11-way image classification set "dataset" from GitHub (jayx101/ObjectRecognition); label vocabulary: bulb, Fitbit, glasses, keys, Leatherman multi-tool, Nurofen, pliers, remote control, tape, trigger, trigger small.

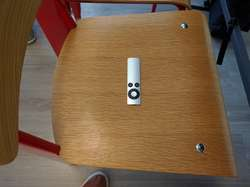
Label: remote control

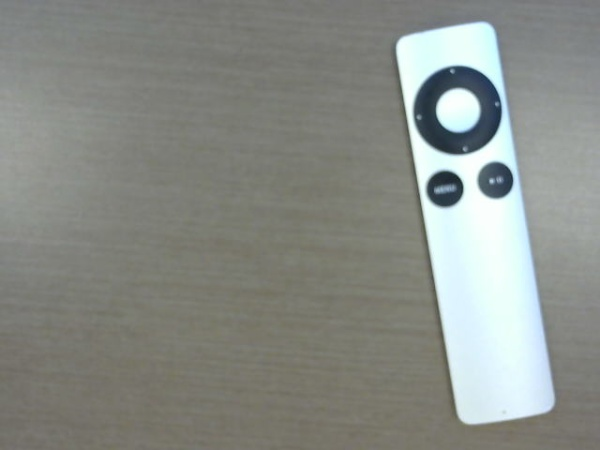
Label: remote control

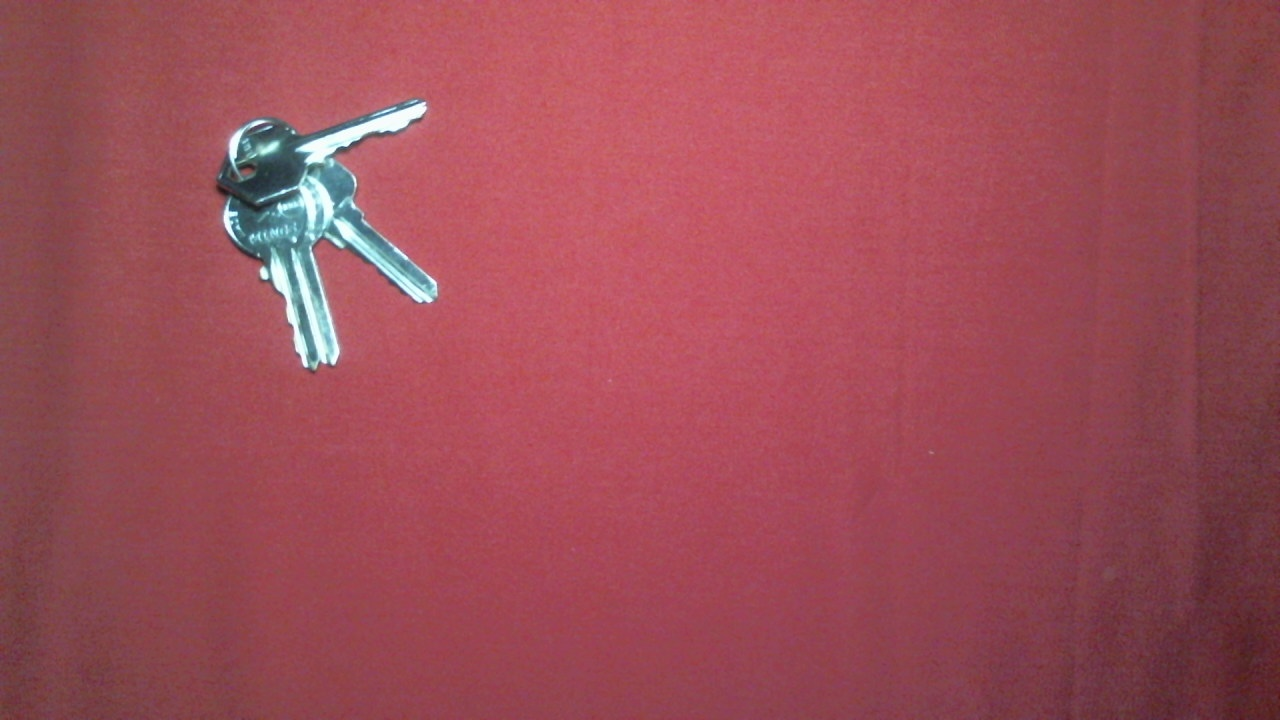
Label: keys

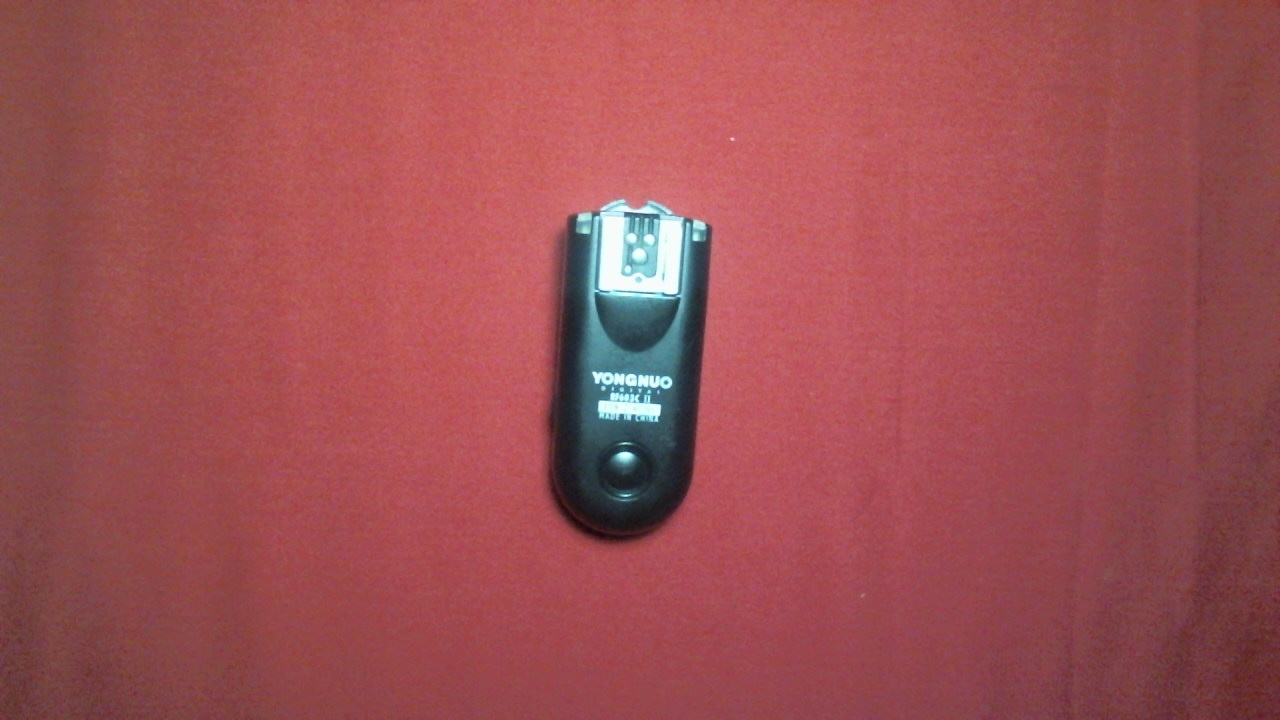
Label: trigger small

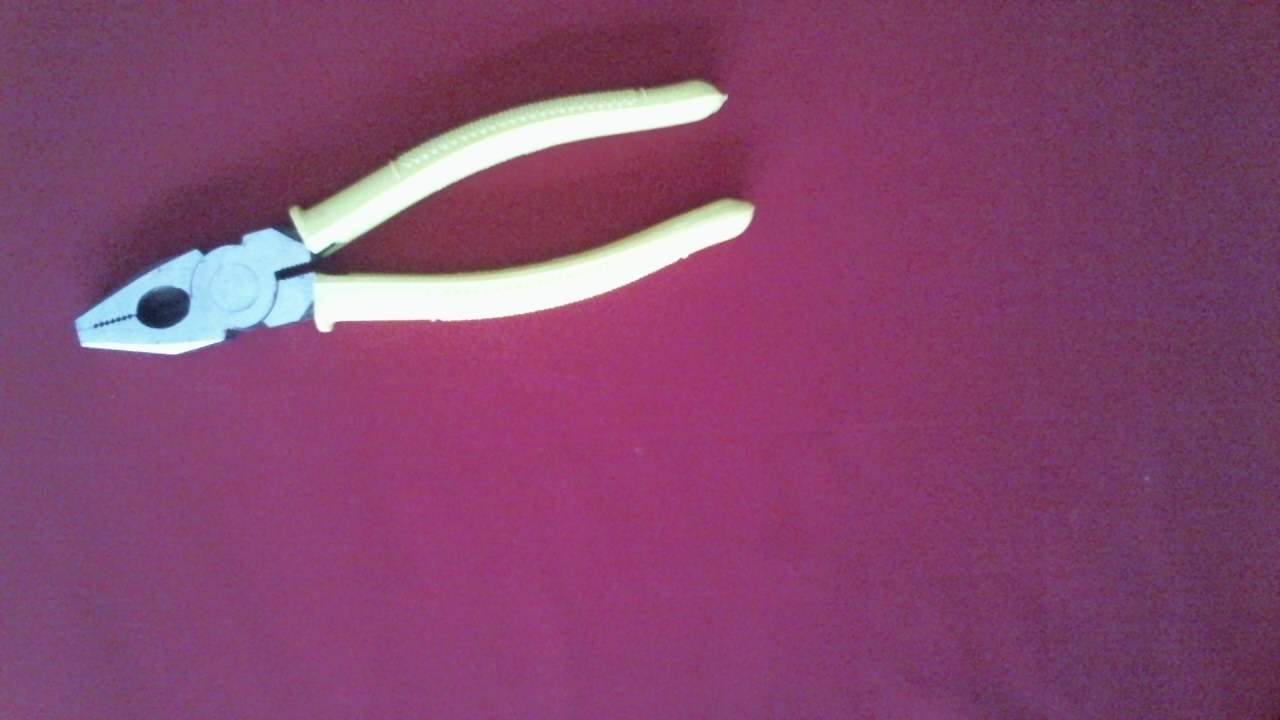
Label: pliers

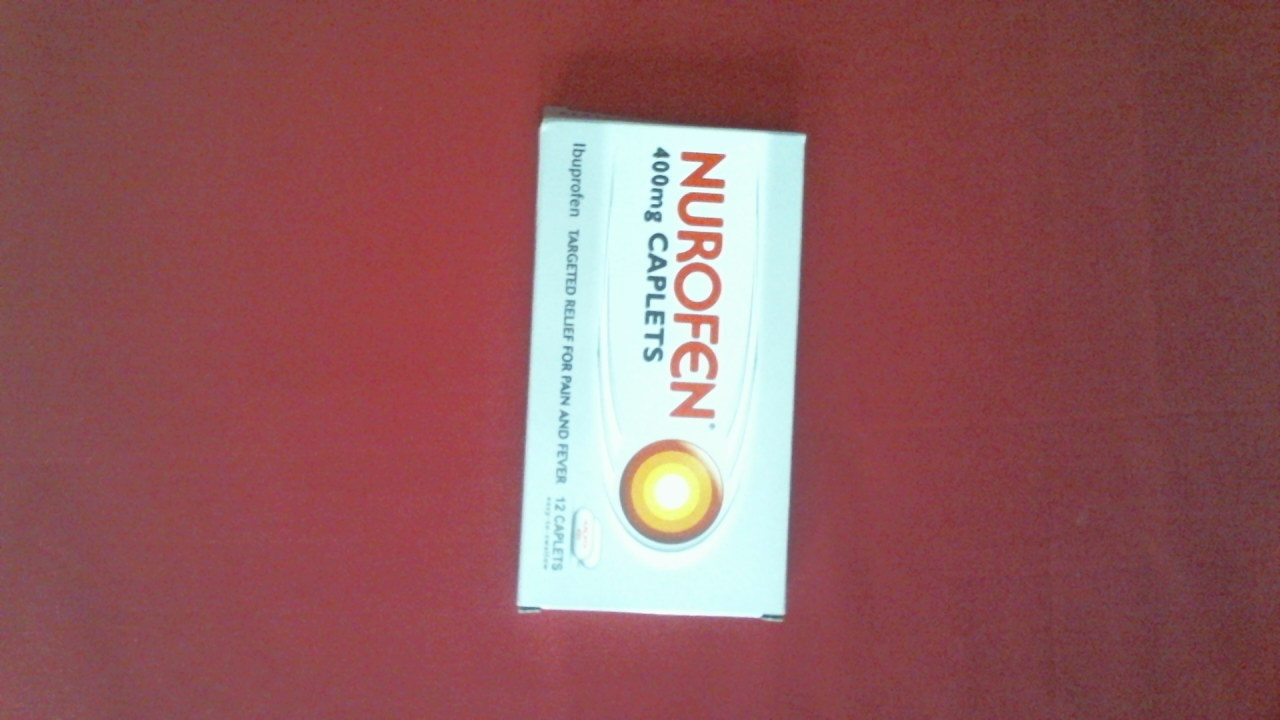
Label: Nurofen
